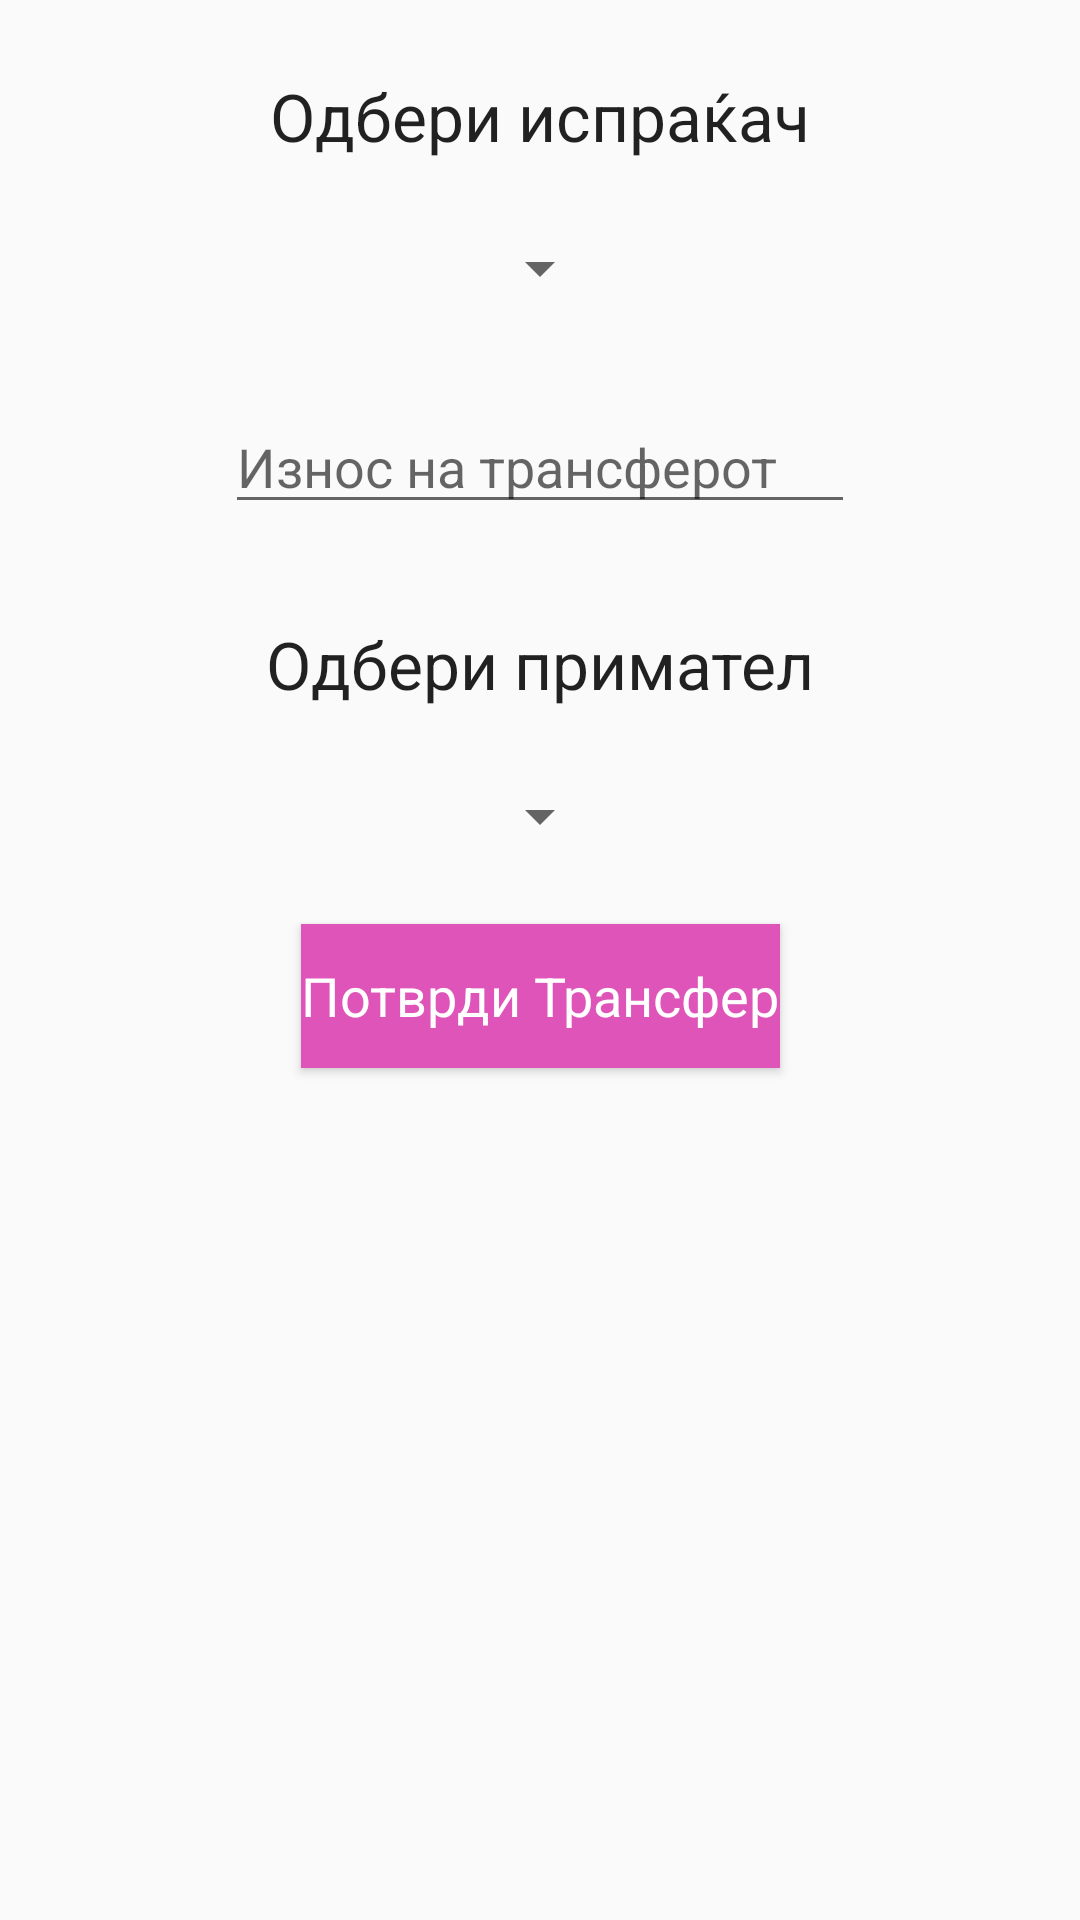

Layout XML and referenced resources for this Android screen:
<!-- AndroidManifest.xml: application theme AppTheme -->
<!-- res/layout/fragment_transfer.xml -->
<?xml version="1.0" encoding="utf-8"?>
<android.support.constraint.ConstraintLayout xmlns:android="http://schemas.android.com/apk/res/android"
    xmlns:app="http://schemas.android.com/apk/res-auto"
    xmlns:tools="http://schemas.android.com/tools"
    android:layout_width="match_parent"
    android:layout_height="match_parent"
    tools:context=".TransferFragment">

    <TextView
        android:id="@+id/txt_from_acc_title"
        android:layout_width="wrap_content"
        android:layout_height="wrap_content"
        android:layout_marginTop="24dp"
        android:text="Одбери испраќач"
        android:textAppearance="@android:style/TextAppearance.Holo.Large"
        app:layout_constraintEnd_toEndOf="parent"
        app:layout_constraintStart_toStartOf="parent"
        app:layout_constraintTop_toTopOf="parent" />

    <Spinner
        android:id="@+id/spn_select_sending_acc"
        android:layout_width="wrap_content"
        android:layout_height="wrap_content"
        android:layout_marginEnd="8dp"
        android:layout_marginStart="8dp"
        android:layout_marginTop="24dp"
        app:layout_constraintEnd_toEndOf="parent"
        app:layout_constraintStart_toStartOf="parent"
        app:layout_constraintTop_toBottomOf="@+id/txt_from_acc_title" />

    <EditText
        android:id="@+id/edt_transfer_amount"
        android:layout_width="wrap_content"
        android:layout_height="wrap_content"
        android:layout_marginStart="8dp"
        android:layout_marginTop="32dp"
        android:layout_marginEnd="8dp"
        android:ems="10"
        android:hint="Износ на трансферот"
        android:inputType="numberDecimal"
        app:layout_constraintEnd_toEndOf="parent"
        app:layout_constraintStart_toStartOf="parent"
        app:layout_constraintTop_toBottomOf="@+id/spn_select_sending_acc" />

    <TextView
        android:id="@+id/txt_to_acc_title"
        android:layout_width="wrap_content"
        android:layout_height="wrap_content"
        android:layout_marginTop="32dp"
        android:text="Одбери примател"
        android:textAppearance="@android:style/TextAppearance.Holo.Large"
        app:layout_constraintEnd_toEndOf="parent"
        app:layout_constraintStart_toStartOf="parent"
        app:layout_constraintTop_toBottomOf="@+id/edt_transfer_amount" />

    <Spinner
        android:id="@+id/spn_select_receiving_acc"
        android:layout_width="wrap_content"
        android:layout_height="wrap_content"
        android:layout_marginEnd="8dp"
        android:layout_marginStart="8dp"
        android:layout_marginTop="24dp"
        app:layout_constraintEnd_toEndOf="parent"
        app:layout_constraintStart_toStartOf="parent"
        app:layout_constraintTop_toBottomOf="@+id/txt_to_acc_title" />

    <Button
        android:id="@+id/btn_confirm_transfer"
        android:layout_width="wrap_content"
        android:layout_height="wrap_content"
        android:layout_marginStart="8dp"
        android:layout_marginTop="24dp"
        android:layout_marginEnd="8dp"
        android:background="#DF54B8"
        android:text="Потврди Трансфер"
        android:textAppearance="@android:style/TextAppearance.Holo.Medium"
        android:textColor="#FFFFFF"
        app:layout_constraintEnd_toEndOf="parent"
        app:layout_constraintStart_toStartOf="parent"
        app:layout_constraintTop_toBottomOf="@+id/spn_select_receiving_acc" />

</android.support.constraint.ConstraintLayout>
<!-- resources referenced by this layout -->
<resources>
  <style name="AppTheme" parent="Theme.AppCompat.Light.NoActionBar">
          
          <item name="colorPrimary">@color/colorPrimary</item>
          <item name="colorPrimaryDark">@color/colorPrimaryDark</item>
          <item name="colorAccent">@color/colorAccent</item>
          <item name="android:fontFamily">sans-serif</item>
          <item name="windowActionBar">false</item>
          <item name="windowNoTitle">true</item>
      </style>
  <color name="colorPrimary">#FFC0CB</color>
  <color name="colorPrimaryDark">#FFC0CB</color>
  <color name="colorAccent">#FFC0CB</color>
</resources>
